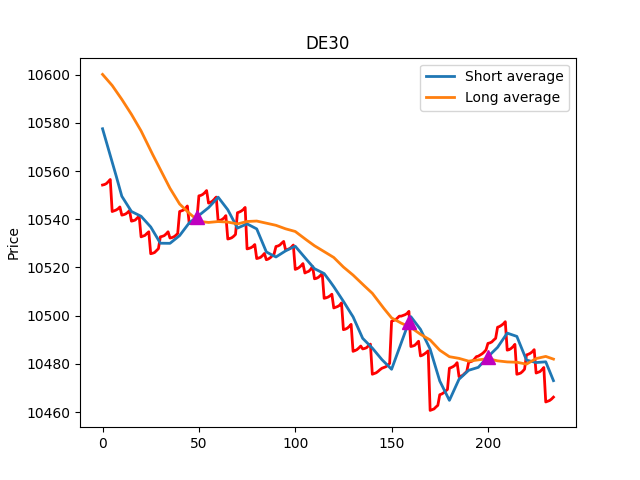

The file beside this chart, header and first rows:
Price, Short average, Long average, Positions
10554, 10578, 10600, 0
10554, 10575, 10599, 0
10555, 10572, 10598, 0
10556, 10569, 10597, 0
10556, 10567, 10596, 0
10543, 10564, 10595, 0
10544, 10561, 10594, 0
10544, 10558, 10593, 0
10544, 10555, 10592, 0
10545, 10552, 10591, 0
10542, 10550, 10590, 0
10542, 10548, 10588, 0
10542, 10547, 10587, 0
10543, 10546, 10586, 0
10544, 10544, 10585, 0
10539, 10543, 10584, 0
10539, 10543, 10582, 0
10540, 10542, 10581, 0
10540, 10542, 10579, 0
10541, 10542, 10578, 0
10533, 10541, 10577, 0
10533, 10540, 10575, 0
10533, 10539, 10573, 0
10534, 10539, 10572, 0
10535, 10538, 10570, 0
10526, 10537, 10568, 0
10526, 10535, 10567, 0
10526, 10534, 10565, 0
10527, 10533, 10564, 0
10528, 10531, 10562, 0
10533, 10530, 10561, 0
10533, 10530, 10559, 0
10533, 10530, 10557, 0
10534, 10530, 10556, 0
10535, 10530, 10554, 0
10532, 10530, 10553, 0
10532, 10531, 10552, 0
10533, 10531, 10550, 0
10533, 10532, 10549, 0
10534, 10533, 10548, 0
10543, 10533, 10546, 0
10544, 10534, 10546, 0
10544, 10535, 10545, 0
10544, 10536, 10544, 0
10546, 10537, 10543, 0
10538, 10539, 10542, 0
10538, 10539, 10542, 0
10539, 10540, 10541, 0
10540, 10540, 10540, 0
10540, 10541, 10540, 1
10550, 10542, 10539, 0
10550, 10542, 10539, 0
10550, 10543, 10539, 0
10551, 10544, 10539, 0
10552, 10544, 10539, 0
10547, 10545, 10539, 0
10547, 10546, 10539, 0
10548, 10547, 10539, 0
10548, 10547, 10539, 0
10549, 10548, 10539, 0
... 175 more rows
